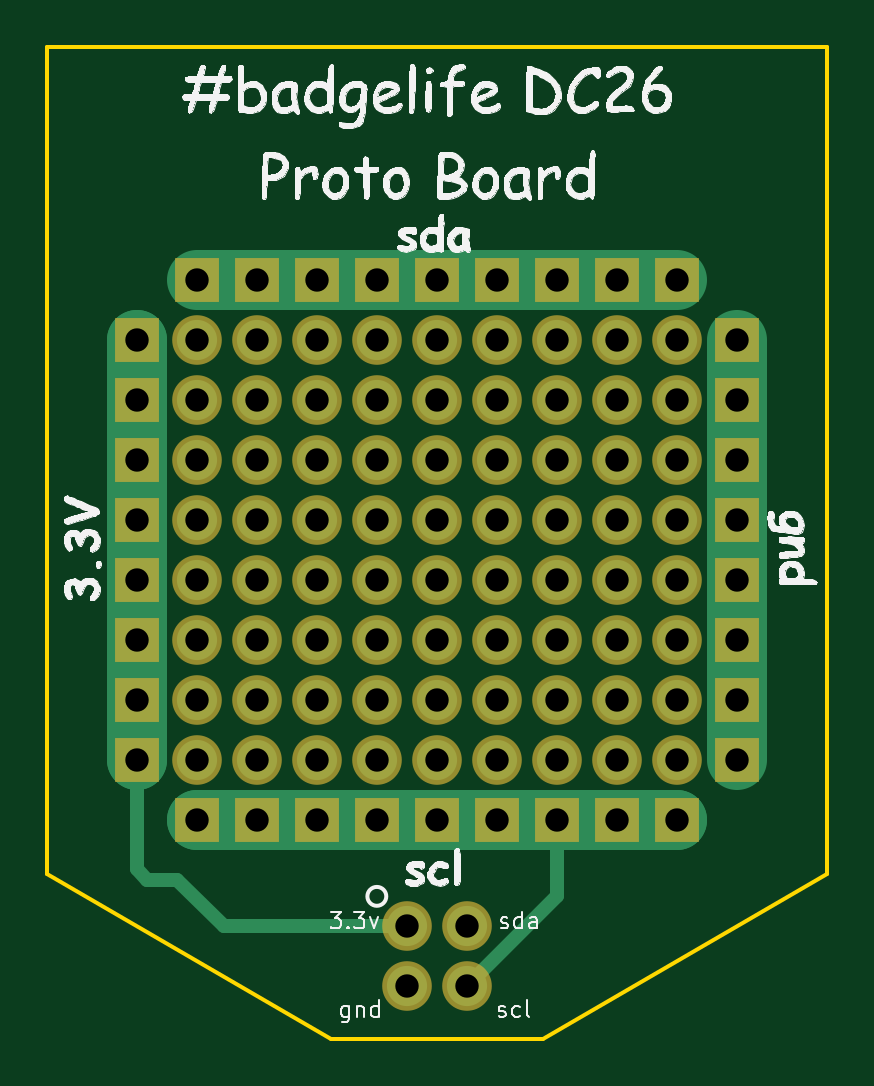
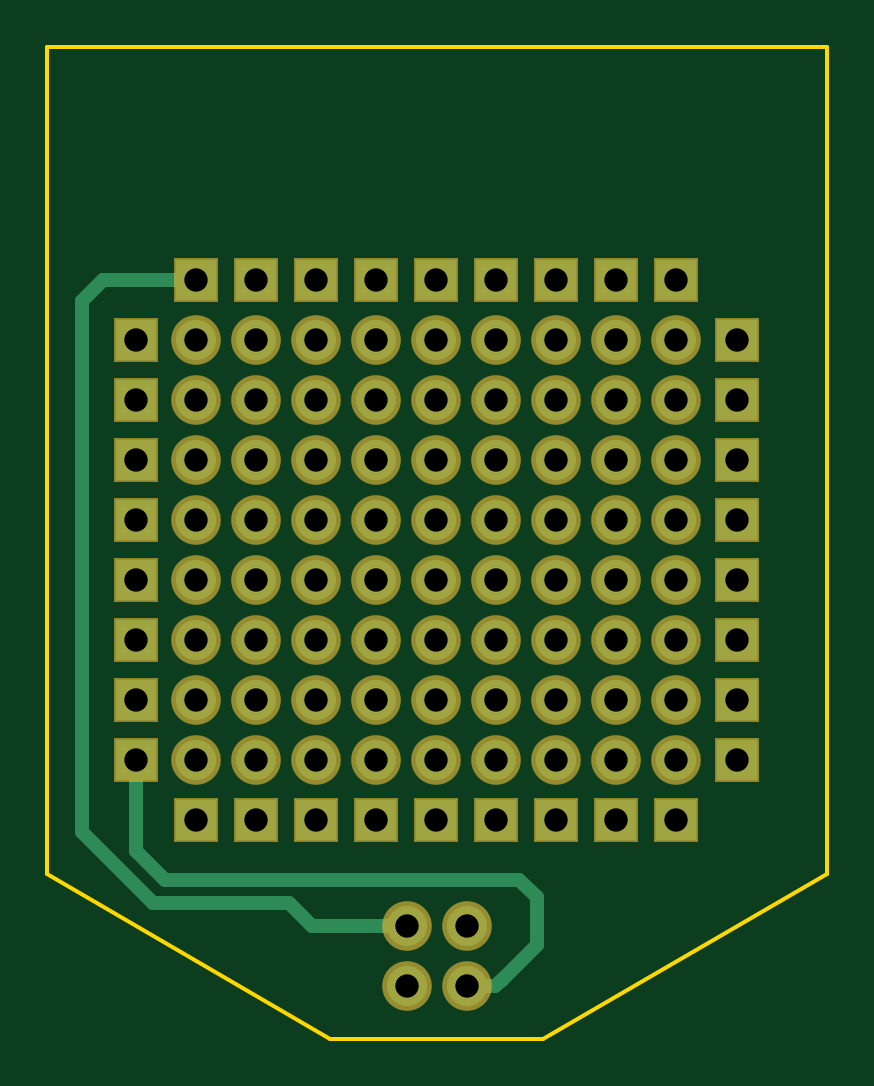
Circuit board: 10 layer files. Board 33.0 x 42.0 mm.
- bottom_copper: badgelife_dev_board-B.Cu.gbl (4153 bytes)
- bottom_mask: badgelife_dev_board-B.Mask.gbs (3291 bytes)
- paste: badgelife_dev_board-B.Paste.gbp (296 bytes)
- bottom_silk: badgelife_dev_board-B.SilkS.gbo (297 bytes)
- outline: badgelife_dev_board-Edge.Cuts.gm1 (633 bytes)
- top_copper: badgelife_dev_board-F.Cu.gtl (5383 bytes)
- top_mask: badgelife_dev_board-F.Mask.gts (3291 bytes)
- paste: badgelife_dev_board-F.Paste.gtp (296 bytes)
- top_silk: badgelife_dev_board-F.SilkS.gto (134991 bytes)
- drill: badgelife_dev_board.drl (1590 bytes)

=== bottom_copper: badgelife_dev_board-B.Cu.gbl ===
G04 #@! TF.FileFunction,Copper,L2,Bot,Signal*
%FSLAX46Y46*%
G04 Gerber Fmt 4.6, Leading zero omitted, Abs format (unit mm)*
G04 Created by KiCad (PCBNEW 4.0.7-e2-6376~61~ubuntu18.04.1) date Wed Jun  6 20:56:43 2018*
%MOMM*%
%LPD*%
G01*
G04 APERTURE LIST*
%ADD10C,0.100000*%
%ADD11C,1.700000*%
%ADD12O,1.700000X1.700000*%
%ADD13R,1.700000X1.700000*%
%ADD14C,0.600000*%
G04 APERTURE END LIST*
D10*
D11*
X118364000Y-171200000D03*
D12*
X118364000Y-168660000D03*
X120904000Y-171200000D03*
X120904000Y-168660000D03*
X123444000Y-171200000D03*
X123444000Y-168660000D03*
X125984000Y-171200000D03*
X125984000Y-168660000D03*
X128524000Y-171200000D03*
X128524000Y-168660000D03*
X131064000Y-171200000D03*
X131064000Y-168660000D03*
X133604000Y-171200000D03*
X133604000Y-168660000D03*
X136144000Y-171200000D03*
X136144000Y-168660000D03*
X138684000Y-171200000D03*
X138684000Y-168660000D03*
D11*
X118364000Y-166100000D03*
D12*
X118364000Y-163560000D03*
X120904000Y-166100000D03*
X120904000Y-163560000D03*
X123444000Y-166100000D03*
X123444000Y-163560000D03*
X125984000Y-166100000D03*
X125984000Y-163560000D03*
X128524000Y-166100000D03*
X128524000Y-163560000D03*
X131064000Y-166100000D03*
X131064000Y-163560000D03*
X133604000Y-166100000D03*
X133604000Y-163560000D03*
X136144000Y-166100000D03*
X136144000Y-163560000D03*
X138684000Y-166100000D03*
X138684000Y-163560000D03*
D11*
X118364000Y-161036000D03*
D12*
X118364000Y-158496000D03*
X120904000Y-161036000D03*
X120904000Y-158496000D03*
X123444000Y-161036000D03*
X123444000Y-158496000D03*
X125984000Y-161036000D03*
X125984000Y-158496000D03*
X128524000Y-161036000D03*
X128524000Y-158496000D03*
X131064000Y-161036000D03*
X131064000Y-158496000D03*
X133604000Y-161036000D03*
X133604000Y-158496000D03*
X136144000Y-161036000D03*
X136144000Y-158496000D03*
X138684000Y-161036000D03*
X138684000Y-158496000D03*
D11*
X118364000Y-155956000D03*
D12*
X118364000Y-153416000D03*
X120904000Y-155956000D03*
X120904000Y-153416000D03*
X123444000Y-155956000D03*
X123444000Y-153416000D03*
X125984000Y-155956000D03*
X125984000Y-153416000D03*
X128524000Y-155956000D03*
X128524000Y-153416000D03*
X131064000Y-155956000D03*
X131064000Y-153416000D03*
X133604000Y-155956000D03*
X133604000Y-153416000D03*
X136144000Y-155956000D03*
X136144000Y-153416000D03*
X138684000Y-155956000D03*
X138684000Y-153416000D03*
D11*
X129770000Y-178230000D03*
D12*
X129770000Y-180770000D03*
X127230000Y-178230000D03*
X127230000Y-180770000D03*
D13*
X115798600Y-153416000D03*
X115798600Y-155956000D03*
X115798600Y-158496000D03*
X115798600Y-161036000D03*
X115798600Y-163576000D03*
X115798600Y-166116000D03*
X115798600Y-168656000D03*
X115798600Y-171196000D03*
X141224000Y-153416000D03*
X141224000Y-155956000D03*
X141224000Y-158496000D03*
X141224000Y-161036000D03*
X141224000Y-163576000D03*
X141224000Y-166116000D03*
X141224000Y-168656000D03*
X141224000Y-171196000D03*
X118364000Y-150876000D03*
X120904000Y-150876000D03*
X123444000Y-150876000D03*
X125984000Y-150876000D03*
X128524000Y-150876000D03*
X131064000Y-150876000D03*
X133604000Y-150876000D03*
X136144000Y-150876000D03*
X138684000Y-150876000D03*
X118364000Y-173736000D03*
X120904000Y-173736000D03*
X123444000Y-173736000D03*
X125984000Y-173736000D03*
X128524000Y-173736000D03*
X131064000Y-173736000D03*
X133604000Y-173736000D03*
X136144000Y-173736000D03*
X138684000Y-173736000D03*
D14*
X140000000Y-176250000D02*
X141224000Y-175026000D01*
X141224000Y-175026000D02*
X141224000Y-171196000D01*
X125000000Y-176250000D02*
X140000000Y-176250000D01*
X124250000Y-177000000D02*
X125000000Y-176250000D01*
X124250000Y-179000000D02*
X124250000Y-177000000D01*
X125750000Y-180500000D02*
X124250000Y-179000000D01*
X125757919Y-180500000D02*
X125750000Y-180500000D01*
X127230000Y-180770000D02*
X126027919Y-180770000D01*
X126027919Y-180770000D02*
X125757919Y-180500000D01*
X143500000Y-151750000D02*
X142626000Y-150876000D01*
X142626000Y-150876000D02*
X138684000Y-150876000D01*
X143500000Y-174250000D02*
X143500000Y-151750000D01*
X140500000Y-177250000D02*
X143500000Y-174250000D01*
X134750000Y-177250000D02*
X140500000Y-177250000D01*
X133770000Y-178230000D02*
X134750000Y-177250000D01*
X129770000Y-178230000D02*
X133770000Y-178230000D01*
M02*

=== bottom_mask: badgelife_dev_board-B.Mask.gbs ===
G04 #@! TF.FileFunction,Soldermask,Bot*
%FSLAX46Y46*%
G04 Gerber Fmt 4.6, Leading zero omitted, Abs format (unit mm)*
G04 Created by KiCad (PCBNEW 4.0.7-e2-6376~61~ubuntu18.04.1) date Wed Jun  6 20:56:43 2018*
%MOMM*%
%LPD*%
G01*
G04 APERTURE LIST*
%ADD10C,0.100000*%
%ADD11C,2.100000*%
%ADD12O,2.100000X2.100000*%
%ADD13R,1.900000X1.900000*%
G04 APERTURE END LIST*
D10*
D11*
X118364000Y-171200000D03*
D12*
X118364000Y-168660000D03*
X120904000Y-171200000D03*
X120904000Y-168660000D03*
X123444000Y-171200000D03*
X123444000Y-168660000D03*
X125984000Y-171200000D03*
X125984000Y-168660000D03*
X128524000Y-171200000D03*
X128524000Y-168660000D03*
X131064000Y-171200000D03*
X131064000Y-168660000D03*
X133604000Y-171200000D03*
X133604000Y-168660000D03*
X136144000Y-171200000D03*
X136144000Y-168660000D03*
X138684000Y-171200000D03*
X138684000Y-168660000D03*
D11*
X118364000Y-166100000D03*
D12*
X118364000Y-163560000D03*
X120904000Y-166100000D03*
X120904000Y-163560000D03*
X123444000Y-166100000D03*
X123444000Y-163560000D03*
X125984000Y-166100000D03*
X125984000Y-163560000D03*
X128524000Y-166100000D03*
X128524000Y-163560000D03*
X131064000Y-166100000D03*
X131064000Y-163560000D03*
X133604000Y-166100000D03*
X133604000Y-163560000D03*
X136144000Y-166100000D03*
X136144000Y-163560000D03*
X138684000Y-166100000D03*
X138684000Y-163560000D03*
D11*
X118364000Y-161036000D03*
D12*
X118364000Y-158496000D03*
X120904000Y-161036000D03*
X120904000Y-158496000D03*
X123444000Y-161036000D03*
X123444000Y-158496000D03*
X125984000Y-161036000D03*
X125984000Y-158496000D03*
X128524000Y-161036000D03*
X128524000Y-158496000D03*
X131064000Y-161036000D03*
X131064000Y-158496000D03*
X133604000Y-161036000D03*
X133604000Y-158496000D03*
X136144000Y-161036000D03*
X136144000Y-158496000D03*
X138684000Y-161036000D03*
X138684000Y-158496000D03*
D11*
X118364000Y-155956000D03*
D12*
X118364000Y-153416000D03*
X120904000Y-155956000D03*
X120904000Y-153416000D03*
X123444000Y-155956000D03*
X123444000Y-153416000D03*
X125984000Y-155956000D03*
X125984000Y-153416000D03*
X128524000Y-155956000D03*
X128524000Y-153416000D03*
X131064000Y-155956000D03*
X131064000Y-153416000D03*
X133604000Y-155956000D03*
X133604000Y-153416000D03*
X136144000Y-155956000D03*
X136144000Y-153416000D03*
X138684000Y-155956000D03*
X138684000Y-153416000D03*
D11*
X129770000Y-178230000D03*
D12*
X129770000Y-180770000D03*
X127230000Y-178230000D03*
X127230000Y-180770000D03*
D13*
X115798600Y-153416000D03*
X115798600Y-155956000D03*
X115798600Y-158496000D03*
X115798600Y-161036000D03*
X115798600Y-163576000D03*
X115798600Y-166116000D03*
X115798600Y-168656000D03*
X115798600Y-171196000D03*
X141224000Y-153416000D03*
X141224000Y-155956000D03*
X141224000Y-158496000D03*
X141224000Y-161036000D03*
X141224000Y-163576000D03*
X141224000Y-166116000D03*
X141224000Y-168656000D03*
X141224000Y-171196000D03*
X118364000Y-150876000D03*
X120904000Y-150876000D03*
X123444000Y-150876000D03*
X125984000Y-150876000D03*
X128524000Y-150876000D03*
X131064000Y-150876000D03*
X133604000Y-150876000D03*
X136144000Y-150876000D03*
X138684000Y-150876000D03*
X118364000Y-173736000D03*
X120904000Y-173736000D03*
X123444000Y-173736000D03*
X125984000Y-173736000D03*
X128524000Y-173736000D03*
X131064000Y-173736000D03*
X133604000Y-173736000D03*
X136144000Y-173736000D03*
X138684000Y-173736000D03*
M02*

=== paste: badgelife_dev_board-B.Paste.gbp ===
G04 #@! TF.FileFunction,Paste,Bot*
%FSLAX46Y46*%
G04 Gerber Fmt 4.6, Leading zero omitted, Abs format (unit mm)*
G04 Created by KiCad (PCBNEW 4.0.7-e2-6376~61~ubuntu18.04.1) date Wed Jun  6 20:56:43 2018*
%MOMM*%
%LPD*%
G01*
G04 APERTURE LIST*
%ADD10C,0.100000*%
G04 APERTURE END LIST*
D10*
M02*

=== bottom_silk: badgelife_dev_board-B.SilkS.gbo ===
G04 #@! TF.FileFunction,Legend,Bot*
%FSLAX46Y46*%
G04 Gerber Fmt 4.6, Leading zero omitted, Abs format (unit mm)*
G04 Created by KiCad (PCBNEW 4.0.7-e2-6376~61~ubuntu18.04.1) date Wed Jun  6 20:56:43 2018*
%MOMM*%
%LPD*%
G01*
G04 APERTURE LIST*
%ADD10C,0.100000*%
G04 APERTURE END LIST*
D10*
M02*

=== outline: badgelife_dev_board-Edge.Cuts.gm1 ===
G04 #@! TF.FileFunction,Profile,NP*
%FSLAX46Y46*%
G04 Gerber Fmt 4.6, Leading zero omitted, Abs format (unit mm)*
G04 Created by KiCad (PCBNEW 4.0.7-e2-6376~61~ubuntu18.04.1) date Wed Jun  6 20:56:43 2018*
%MOMM*%
%LPD*%
G01*
G04 APERTURE LIST*
%ADD10C,0.100000*%
%ADD11C,0.150000*%
G04 APERTURE END LIST*
D10*
D11*
X145000000Y-176000000D02*
X133000000Y-183000000D01*
X133000000Y-183000000D02*
X124000000Y-183000000D01*
X112000000Y-176000000D02*
X112000000Y-141000000D01*
X124000000Y-183000000D02*
X112000000Y-176000000D01*
X145000000Y-141000000D02*
X145000000Y-176000000D01*
X112000000Y-141000000D02*
X145000000Y-141000000D01*
M02*

=== top_copper: badgelife_dev_board-F.Cu.gtl ===
G04 #@! TF.FileFunction,Copper,L1,Top,Signal*
%FSLAX46Y46*%
G04 Gerber Fmt 4.6, Leading zero omitted, Abs format (unit mm)*
G04 Created by KiCad (PCBNEW 4.0.7-e2-6376~61~ubuntu18.04.1) date Wed Jun  6 20:56:43 2018*
%MOMM*%
%LPD*%
G01*
G04 APERTURE LIST*
%ADD10C,0.100000*%
%ADD11C,1.700000*%
%ADD12O,1.700000X1.700000*%
%ADD13R,1.700000X1.700000*%
%ADD14C,0.600000*%
%ADD15C,2.540000*%
G04 APERTURE END LIST*
D10*
D11*
X118364000Y-171200000D03*
D12*
X118364000Y-168660000D03*
X120904000Y-171200000D03*
X120904000Y-168660000D03*
X123444000Y-171200000D03*
X123444000Y-168660000D03*
X125984000Y-171200000D03*
X125984000Y-168660000D03*
X128524000Y-171200000D03*
X128524000Y-168660000D03*
X131064000Y-171200000D03*
X131064000Y-168660000D03*
X133604000Y-171200000D03*
X133604000Y-168660000D03*
X136144000Y-171200000D03*
X136144000Y-168660000D03*
X138684000Y-171200000D03*
X138684000Y-168660000D03*
D11*
X118364000Y-166100000D03*
D12*
X118364000Y-163560000D03*
X120904000Y-166100000D03*
X120904000Y-163560000D03*
X123444000Y-166100000D03*
X123444000Y-163560000D03*
X125984000Y-166100000D03*
X125984000Y-163560000D03*
X128524000Y-166100000D03*
X128524000Y-163560000D03*
X131064000Y-166100000D03*
X131064000Y-163560000D03*
X133604000Y-166100000D03*
X133604000Y-163560000D03*
X136144000Y-166100000D03*
X136144000Y-163560000D03*
X138684000Y-166100000D03*
X138684000Y-163560000D03*
D11*
X118364000Y-161036000D03*
D12*
X118364000Y-158496000D03*
X120904000Y-161036000D03*
X120904000Y-158496000D03*
X123444000Y-161036000D03*
X123444000Y-158496000D03*
X125984000Y-161036000D03*
X125984000Y-158496000D03*
X128524000Y-161036000D03*
X128524000Y-158496000D03*
X131064000Y-161036000D03*
X131064000Y-158496000D03*
X133604000Y-161036000D03*
X133604000Y-158496000D03*
X136144000Y-161036000D03*
X136144000Y-158496000D03*
X138684000Y-161036000D03*
X138684000Y-158496000D03*
D11*
X118364000Y-155956000D03*
D12*
X118364000Y-153416000D03*
X120904000Y-155956000D03*
X120904000Y-153416000D03*
X123444000Y-155956000D03*
X123444000Y-153416000D03*
X125984000Y-155956000D03*
X125984000Y-153416000D03*
X128524000Y-155956000D03*
X128524000Y-153416000D03*
X131064000Y-155956000D03*
X131064000Y-153416000D03*
X133604000Y-155956000D03*
X133604000Y-153416000D03*
X136144000Y-155956000D03*
X136144000Y-153416000D03*
X138684000Y-155956000D03*
X138684000Y-153416000D03*
D11*
X129770000Y-178230000D03*
D12*
X129770000Y-180770000D03*
X127230000Y-178230000D03*
X127230000Y-180770000D03*
D13*
X115798600Y-153416000D03*
X115798600Y-155956000D03*
X115798600Y-158496000D03*
X115798600Y-161036000D03*
X115798600Y-163576000D03*
X115798600Y-166116000D03*
X115798600Y-168656000D03*
X115798600Y-171196000D03*
X141224000Y-153416000D03*
X141224000Y-155956000D03*
X141224000Y-158496000D03*
X141224000Y-161036000D03*
X141224000Y-163576000D03*
X141224000Y-166116000D03*
X141224000Y-168656000D03*
X141224000Y-171196000D03*
X118364000Y-150876000D03*
X120904000Y-150876000D03*
X123444000Y-150876000D03*
X125984000Y-150876000D03*
X128524000Y-150876000D03*
X131064000Y-150876000D03*
X133604000Y-150876000D03*
X136144000Y-150876000D03*
X138684000Y-150876000D03*
X118364000Y-173736000D03*
X120904000Y-173736000D03*
X123444000Y-173736000D03*
X125984000Y-173736000D03*
X128524000Y-173736000D03*
X131064000Y-173736000D03*
X133604000Y-173736000D03*
X136144000Y-173736000D03*
X138684000Y-173736000D03*
D14*
X116250000Y-176250000D02*
X115798600Y-175798600D01*
X115798600Y-175798600D02*
X115798600Y-171196000D01*
X117500000Y-176250000D02*
X116250000Y-176250000D01*
X119480000Y-178230000D02*
X117500000Y-176250000D01*
X127230000Y-178230000D02*
X119480000Y-178230000D01*
D15*
X115798600Y-171196000D02*
X115798600Y-168656000D01*
X115798600Y-166116000D02*
X115798600Y-168656000D01*
X115798600Y-163576000D02*
X115798600Y-166116000D01*
X115798600Y-161036000D02*
X115798600Y-163576000D01*
X115798600Y-158496000D02*
X115798600Y-161036000D01*
X115798600Y-155956000D02*
X115798600Y-158496000D01*
X115798600Y-153416000D02*
X115798600Y-155956000D01*
X115798600Y-171196000D02*
X115798600Y-153416000D01*
X141224000Y-155956000D02*
X141224000Y-153416000D01*
X141224000Y-158496000D02*
X141224000Y-155956000D01*
X141224000Y-161036000D02*
X141224000Y-158496000D01*
X141224000Y-163576000D02*
X141224000Y-161036000D01*
X141224000Y-163576000D02*
X141224000Y-166116000D01*
X141224000Y-168656000D02*
X141224000Y-166116000D01*
X141224000Y-171196000D02*
X141224000Y-168656000D01*
X120904000Y-150876000D02*
X118364000Y-150876000D01*
X123444000Y-150876000D02*
X120904000Y-150876000D01*
X125984000Y-150876000D02*
X123444000Y-150876000D01*
X128524000Y-150876000D02*
X125984000Y-150876000D01*
X131064000Y-150876000D02*
X128524000Y-150876000D01*
X133604000Y-150876000D02*
X131064000Y-150876000D01*
X136144000Y-150876000D02*
X133604000Y-150876000D01*
X138684000Y-150876000D02*
X136144000Y-150876000D01*
D14*
X129770000Y-180770000D02*
X133604000Y-176936000D01*
X133604000Y-176936000D02*
X133604000Y-173736000D01*
D15*
X136144000Y-173736000D02*
X138684000Y-173736000D01*
X133604000Y-173736000D02*
X136144000Y-173736000D01*
X133604000Y-173736000D02*
X131064000Y-173736000D01*
X128524000Y-173736000D02*
X131064000Y-173736000D01*
X125984000Y-173736000D02*
X128524000Y-173736000D01*
X123444000Y-173736000D02*
X125984000Y-173736000D01*
X120904000Y-173736000D02*
X123444000Y-173736000D01*
X118364000Y-173736000D02*
X120904000Y-173736000D01*
X118364000Y-173736000D02*
X138684000Y-173736000D01*
M02*

=== top_mask: badgelife_dev_board-F.Mask.gts ===
G04 #@! TF.FileFunction,Soldermask,Top*
%FSLAX46Y46*%
G04 Gerber Fmt 4.6, Leading zero omitted, Abs format (unit mm)*
G04 Created by KiCad (PCBNEW 4.0.7-e2-6376~61~ubuntu18.04.1) date Wed Jun  6 20:56:43 2018*
%MOMM*%
%LPD*%
G01*
G04 APERTURE LIST*
%ADD10C,0.100000*%
%ADD11C,2.100000*%
%ADD12O,2.100000X2.100000*%
%ADD13R,1.900000X1.900000*%
G04 APERTURE END LIST*
D10*
D11*
X118364000Y-171200000D03*
D12*
X118364000Y-168660000D03*
X120904000Y-171200000D03*
X120904000Y-168660000D03*
X123444000Y-171200000D03*
X123444000Y-168660000D03*
X125984000Y-171200000D03*
X125984000Y-168660000D03*
X128524000Y-171200000D03*
X128524000Y-168660000D03*
X131064000Y-171200000D03*
X131064000Y-168660000D03*
X133604000Y-171200000D03*
X133604000Y-168660000D03*
X136144000Y-171200000D03*
X136144000Y-168660000D03*
X138684000Y-171200000D03*
X138684000Y-168660000D03*
D11*
X118364000Y-166100000D03*
D12*
X118364000Y-163560000D03*
X120904000Y-166100000D03*
X120904000Y-163560000D03*
X123444000Y-166100000D03*
X123444000Y-163560000D03*
X125984000Y-166100000D03*
X125984000Y-163560000D03*
X128524000Y-166100000D03*
X128524000Y-163560000D03*
X131064000Y-166100000D03*
X131064000Y-163560000D03*
X133604000Y-166100000D03*
X133604000Y-163560000D03*
X136144000Y-166100000D03*
X136144000Y-163560000D03*
X138684000Y-166100000D03*
X138684000Y-163560000D03*
D11*
X118364000Y-161036000D03*
D12*
X118364000Y-158496000D03*
X120904000Y-161036000D03*
X120904000Y-158496000D03*
X123444000Y-161036000D03*
X123444000Y-158496000D03*
X125984000Y-161036000D03*
X125984000Y-158496000D03*
X128524000Y-161036000D03*
X128524000Y-158496000D03*
X131064000Y-161036000D03*
X131064000Y-158496000D03*
X133604000Y-161036000D03*
X133604000Y-158496000D03*
X136144000Y-161036000D03*
X136144000Y-158496000D03*
X138684000Y-161036000D03*
X138684000Y-158496000D03*
D11*
X118364000Y-155956000D03*
D12*
X118364000Y-153416000D03*
X120904000Y-155956000D03*
X120904000Y-153416000D03*
X123444000Y-155956000D03*
X123444000Y-153416000D03*
X125984000Y-155956000D03*
X125984000Y-153416000D03*
X128524000Y-155956000D03*
X128524000Y-153416000D03*
X131064000Y-155956000D03*
X131064000Y-153416000D03*
X133604000Y-155956000D03*
X133604000Y-153416000D03*
X136144000Y-155956000D03*
X136144000Y-153416000D03*
X138684000Y-155956000D03*
X138684000Y-153416000D03*
D11*
X129770000Y-178230000D03*
D12*
X129770000Y-180770000D03*
X127230000Y-178230000D03*
X127230000Y-180770000D03*
D13*
X115798600Y-153416000D03*
X115798600Y-155956000D03*
X115798600Y-158496000D03*
X115798600Y-161036000D03*
X115798600Y-163576000D03*
X115798600Y-166116000D03*
X115798600Y-168656000D03*
X115798600Y-171196000D03*
X141224000Y-153416000D03*
X141224000Y-155956000D03*
X141224000Y-158496000D03*
X141224000Y-161036000D03*
X141224000Y-163576000D03*
X141224000Y-166116000D03*
X141224000Y-168656000D03*
X141224000Y-171196000D03*
X118364000Y-150876000D03*
X120904000Y-150876000D03*
X123444000Y-150876000D03*
X125984000Y-150876000D03*
X128524000Y-150876000D03*
X131064000Y-150876000D03*
X133604000Y-150876000D03*
X136144000Y-150876000D03*
X138684000Y-150876000D03*
X118364000Y-173736000D03*
X120904000Y-173736000D03*
X123444000Y-173736000D03*
X125984000Y-173736000D03*
X128524000Y-173736000D03*
X131064000Y-173736000D03*
X133604000Y-173736000D03*
X136144000Y-173736000D03*
X138684000Y-173736000D03*
M02*

=== paste: badgelife_dev_board-F.Paste.gtp ===
G04 #@! TF.FileFunction,Paste,Top*
%FSLAX46Y46*%
G04 Gerber Fmt 4.6, Leading zero omitted, Abs format (unit mm)*
G04 Created by KiCad (PCBNEW 4.0.7-e2-6376~61~ubuntu18.04.1) date Wed Jun  6 20:56:43 2018*
%MOMM*%
%LPD*%
G01*
G04 APERTURE LIST*
%ADD10C,0.100000*%
G04 APERTURE END LIST*
D10*
M02*

=== top_silk: badgelife_dev_board-F.SilkS.gto (134991 bytes, source omitted) ===
=== drill: badgelife_dev_board.drl ===
M48
;DRILL file {KiCad 4.0.7-e2-6376~61~ubuntu18.04.1} date Wed Jun  6 20:56:47 2018
;FORMAT={-:-/ absolute / inch / decimal}
FMAT,2
INCH,TZ
T1C0.039
%
G90
G05
M72
T1
X4.559Y-6.04
X4.559Y-6.14
X4.559Y-6.24
X4.559Y-6.34
X4.559Y-6.44
X4.559Y-6.54
X4.559Y-6.64
X4.559Y-6.74
X4.66Y-5.94
X4.66Y-6.04
X4.66Y-6.14
X4.66Y-6.24
X4.66Y-6.34
X4.66Y-6.4394
X4.66Y-6.5394
X4.66Y-6.6402
X4.66Y-6.7402
X4.66Y-6.84
X4.76Y-5.94
X4.76Y-6.04
X4.76Y-6.14
X4.76Y-6.24
X4.76Y-6.34
X4.76Y-6.4394
X4.76Y-6.5394
X4.76Y-6.6402
X4.76Y-6.7402
X4.76Y-6.84
X4.86Y-5.94
X4.86Y-6.04
X4.86Y-6.14
X4.86Y-6.24
X4.86Y-6.34
X4.86Y-6.4394
X4.86Y-6.5394
X4.86Y-6.6402
X4.86Y-6.7402
X4.86Y-6.84
X4.96Y-5.94
X4.96Y-6.04
X4.96Y-6.14
X4.96Y-6.24
X4.96Y-6.34
X4.96Y-6.4394
X4.96Y-6.5394
X4.96Y-6.6402
X4.96Y-6.7402
X4.96Y-6.84
X5.0091Y-7.0169
X5.0091Y-7.1169
X5.06Y-5.94
X5.06Y-6.04
X5.06Y-6.14
X5.06Y-6.24
X5.06Y-6.34
X5.06Y-6.4394
X5.06Y-6.5394
X5.06Y-6.6402
X5.06Y-6.7402
X5.06Y-6.84
X5.1091Y-7.0169
X5.1091Y-7.1169
X5.16Y-5.94
X5.16Y-6.04
X5.16Y-6.14
X5.16Y-6.24
X5.16Y-6.34
X5.16Y-6.4394
X5.16Y-6.5394
X5.16Y-6.6402
X5.16Y-6.7402
X5.16Y-6.84
X5.26Y-5.94
X5.26Y-6.04
X5.26Y-6.14
X5.26Y-6.24
X5.26Y-6.34
X5.26Y-6.4394
X5.26Y-6.5394
X5.26Y-6.6402
X5.26Y-6.7402
X5.26Y-6.84
X5.36Y-5.94
X5.36Y-6.04
X5.36Y-6.14
X5.36Y-6.24
X5.36Y-6.34
X5.36Y-6.4394
X5.36Y-6.5394
X5.36Y-6.6402
X5.36Y-6.7402
X5.36Y-6.84
X5.46Y-5.94
X5.46Y-6.04
X5.46Y-6.14
X5.46Y-6.24
X5.46Y-6.34
X5.46Y-6.4394
X5.46Y-6.5394
X5.46Y-6.6402
X5.46Y-6.7402
X5.46Y-6.84
X5.56Y-6.04
X5.56Y-6.14
X5.56Y-6.24
X5.56Y-6.34
X5.56Y-6.44
X5.56Y-6.54
X5.56Y-6.64
X5.56Y-6.74
T0
M30

